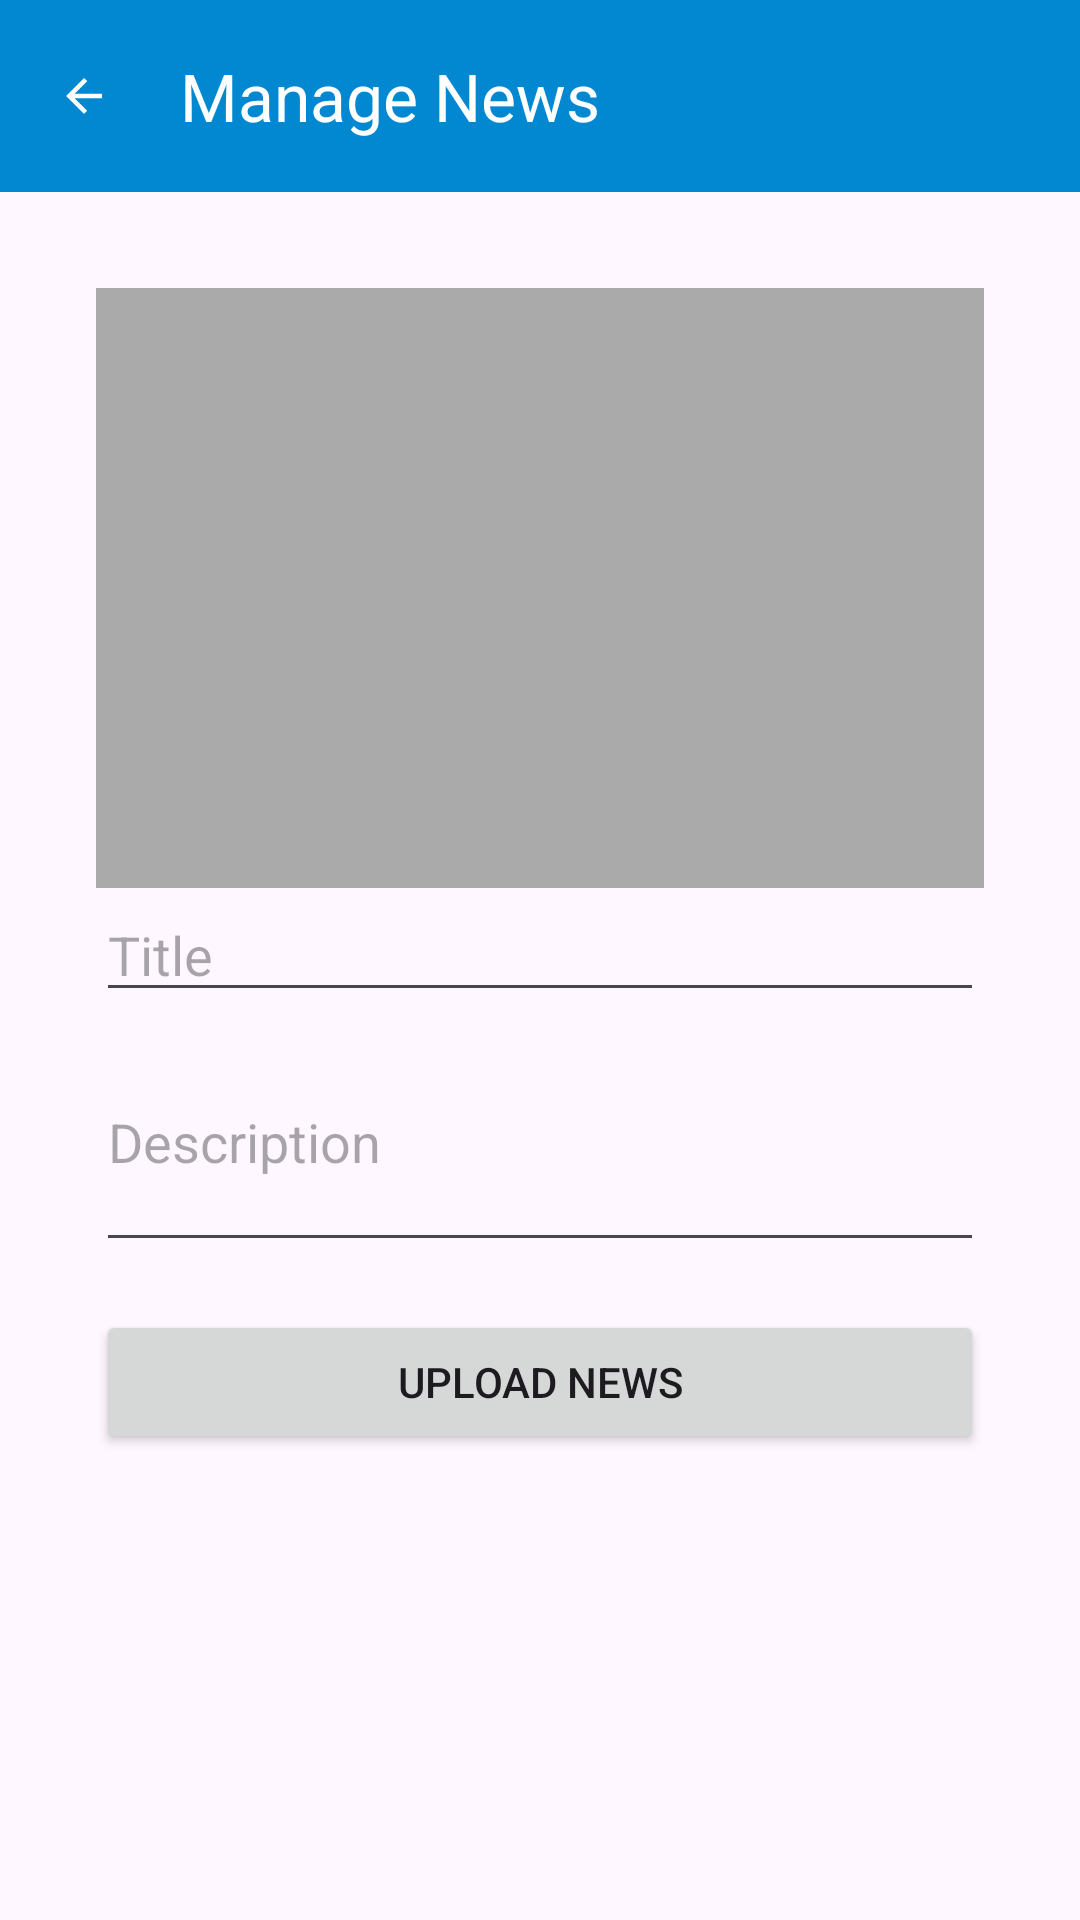

The Android layout XML behind this screen, and the referenced resources:
<!-- AndroidManifest.xml: application theme Theme.TechBuzz -->
<!-- res/layout/activity_manage_news.xml -->
<?xml version="1.0" encoding="utf-8"?>
<LinearLayout xmlns:android="http://schemas.android.com/apk/res/android"
    xmlns:app="http://schemas.android.com/apk/res-auto"
    android:orientation="vertical"
    android:layout_width="match_parent"
    android:layout_height="match_parent">

    
    <androidx.appcompat.widget.Toolbar
        android:id="@+id/toolbarManageNews"
        android:layout_width="match_parent"
        android:layout_height="?attr/actionBarSize"
        android:background="?attr/colorPrimary"
        android:theme="@style/ThemeOverlay.AppCompat.Dark.ActionBar"
        app:title="Manage News"
        app:navigationIcon="@drawable/arrow_back" />

    
    <ScrollView
        android:layout_width="match_parent"
        android:layout_height="wrap_content"
        android:padding="16dp">

        <LinearLayout
            xmlns:android="http://schemas.android.com/apk/res/android"
            android:layout_width="match_parent"
            android:layout_height="match_parent"
            android:orientation="vertical"
            android:padding="16dp">

            <ImageView
                android:id="@+id/newsImageView"
                android:layout_width="match_parent"
                android:layout_height="200dp"
                android:scaleType="centerCrop"
                android:background="@android:color/darker_gray"
                android:contentDescription="News Image"/>

            <EditText
                android:id="@+id/titleEditText"
                android:layout_width="match_parent"
                android:layout_height="wrap_content"
                android:hint="Title"/>

            <EditText
                android:id="@+id/descriptionEditText"
                android:layout_width="match_parent"
                android:layout_height="wrap_content"
                android:hint="Description"
                android:inputType="textMultiLine"
                android:minLines="3"/>

            <Button
                android:id="@+id/uploadButton"
                android:layout_width="match_parent"
                android:layout_height="wrap_content"
                android:text="Upload News"
                android:layout_marginTop="16dp"/>
        </LinearLayout>

    </ScrollView>

    
    <androidx.recyclerview.widget.RecyclerView
        android:id="@+id/recyclerViewNews"
        android:layout_width="match_parent"
        android:layout_height="0dp"
        android:layout_weight="1"
        android:padding="16dp" />

</LinearLayout>
<!-- resources referenced by this layout -->
<resources>
  <!-- drawable arrow_back (drawable) -->
  <?xml version="1.0" encoding="utf-8"?>
  <vector xmlns:android="http://schemas.android.com/apk/res/android"
      android:width="18dp"
      android:height="18dp"
      android:viewportWidth="24"
      android:viewportHeight="24">
  
      <path
          android:fillColor="#FFFFFFFF"
          android:pathData="M20,11H7.83l5.59-5.59L12,4l-8,8 8,8 1.41-1.41L7.83,13H20v-2z" />
  </vector>
  <style name="Theme.TechBuzz" parent="Theme.Material3.DayNight.NoActionBar">
          <item name="colorPrimary">@color/primary_blue</item>
          <item name="colorOnPrimary">@color/white</item>
          <item name="colorSurface">@color/md_theme_surface</item>
          <item name="colorOnSurface">@color/md_theme_on_surface</item>
  
          <item name="android:windowDisablePreview">true</item>
      </style>
  <color name="primary_blue">#0288D1</color>
  <color name="white">#FFFFFF</color>
  <color name="md_theme_surface">#FFFFFF</color>
  <color name="md_theme_on_surface">#000000</color>
</resources>
